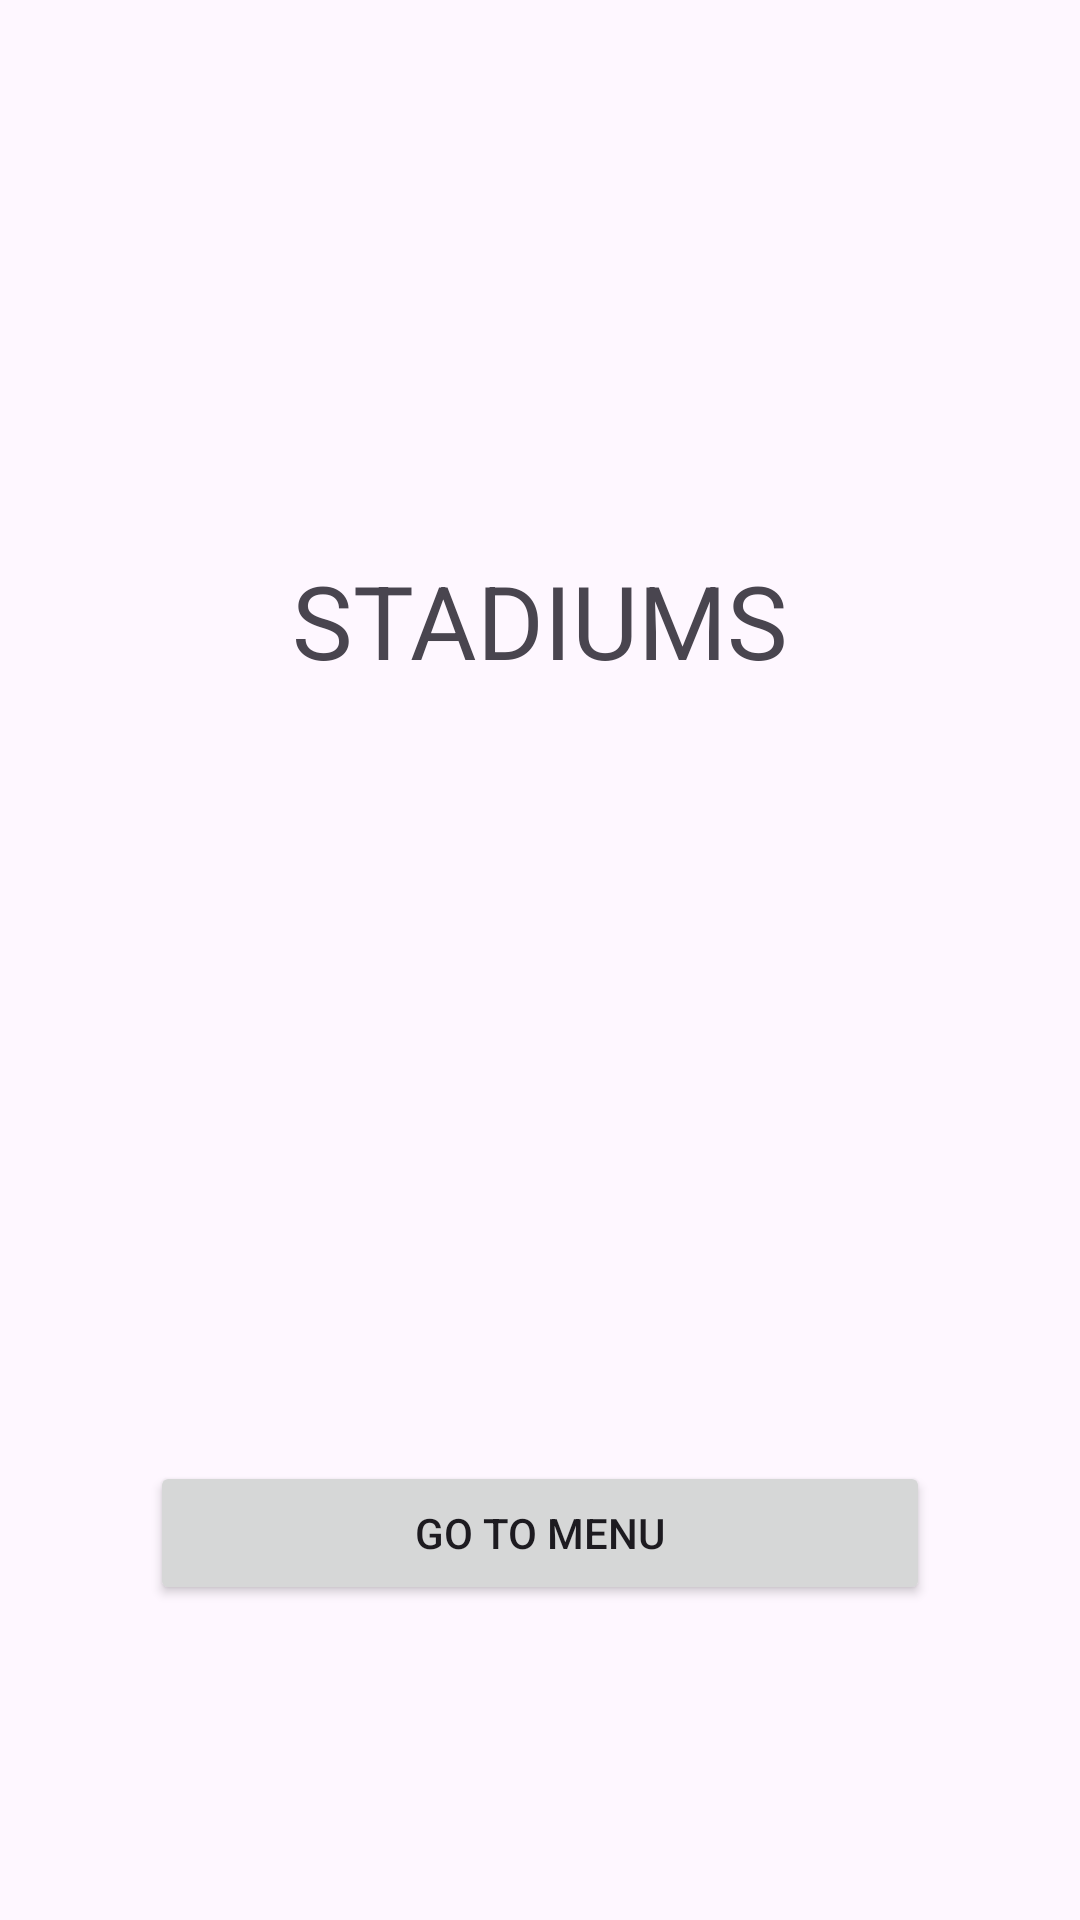

Here is an Android app screen rendered from its layout file. Give the layout XML and the strings, colors and styles it references.
<!-- AndroidManifest.xml: application theme Theme.ExamenParcialEchenique -->
<!-- res/layout/activity_stadiums.xml -->
<?xml version="1.0" encoding="utf-8"?>
<androidx.constraintlayout.widget.ConstraintLayout xmlns:android="http://schemas.android.com/apk/res/android"
    xmlns:app="http://schemas.android.com/apk/res-auto"
    xmlns:tools="http://schemas.android.com/tools"
    android:id="@+id/main"
    android:layout_width="match_parent"
    android:layout_height="match_parent"
    tools:context=".StadiumsActivity">

    <ImageView
        android:id="@+id/imageView6"
        android:layout_width="333dp"
        android:layout_height="120dp"
        android:layout_marginStart="42dp"
        android:layout_marginTop="44dp"
        android:layout_marginEnd="42dp"
        android:layout_marginBottom="20dp"
        app:layout_constraintBottom_toTopOf="@+id/textView9"
        app:layout_constraintEnd_toEndOf="parent"
        app:layout_constraintStart_toStartOf="parent"
        app:layout_constraintTop_toTopOf="parent"
        app:srcCompat="@drawable/copa" />

    <TextView
        android:id="@+id/textView9"
        android:layout_width="wrap_content"
        android:layout_height="wrap_content"
        android:layout_marginBottom="16dp"
        android:text="STADIUMS"
        android:textSize="34sp"
        app:layout_constraintBottom_toTopOf="@+id/rvStadiums"
        app:layout_constraintEnd_toEndOf="parent"
        app:layout_constraintStart_toStartOf="parent"
        app:layout_constraintTop_toBottomOf="@+id/imageView6" />

    <androidx.recyclerview.widget.RecyclerView
        android:id="@+id/rvStadiums"
        android:layout_width="0dp"
        android:layout_height="0dp"
        android:layout_marginStart="38dp"
        android:layout_marginEnd="38dp"
        android:layout_marginBottom="36dp"
        app:layout_constraintBottom_toTopOf="@+id/btnGoMainActivity"
        app:layout_constraintEnd_toEndOf="parent"
        app:layout_constraintHorizontal_bias="0.0"
        app:layout_constraintStart_toStartOf="parent"
        app:layout_constraintTop_toBottomOf="@+id/textView9" />

    <Button
        android:id="@+id/btnGoMainActivity"
        android:layout_width="0dp"
        android:layout_height="wrap_content"
        android:layout_marginStart="50dp"
        android:layout_marginEnd="50dp"
        android:layout_marginBottom="105dp"
        android:text="GO TO MENU"
        app:layout_constraintBottom_toBottomOf="parent"
        app:layout_constraintEnd_toEndOf="parent"
        app:layout_constraintStart_toStartOf="parent"
        app:layout_constraintTop_toBottomOf="@+id/rvStadiums" />
</androidx.constraintlayout.widget.ConstraintLayout>
<!-- resources referenced by this layout -->
<resources>
  <style name="Theme.ExamenParcialEchenique" parent="Base.Theme.ExamenParcialEchenique" />
  <style name="Base.Theme.ExamenParcialEchenique" parent="Theme.Material3.DayNight.NoActionBar">
          
          
      </style>
</resources>
